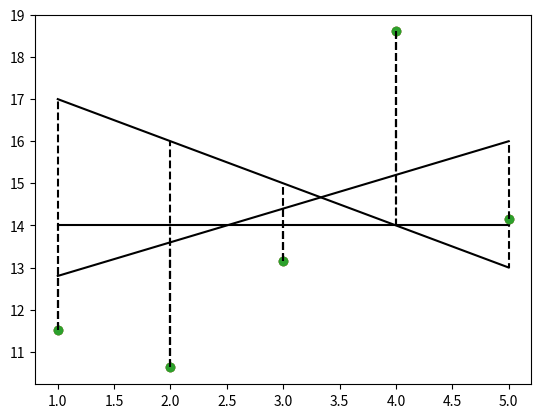

Write Python code to recreate this figure.
import numpy as np
import matplotlib.pyplot as plt


def plot_with_cost(x: np.ndarray, y: np.ndarray, theta: np.ndarray):
    if not (x.ndim == 1 and x.size > 0 and y.ndim == 1 and y.size > 0
            and theta.ndim == 1 and theta.size == 2):
        return
    y_hat = np.dot(np.insert(x.reshape((-1,1)), 0, values=1, axis=1), theta)
    plt.plot(x, y, 'o', x, y_hat, 'k')
    for k, v in enumerate(x):
        x_p = np.empty(2)
        x_p.fill(v)
        y_p = np.array([y[k], y_hat[k]])
        plt.plot(x_p, y_p, '--k')
    plt.show()


if __name__ == '__main__':
    X = np.arange(1, 6)
    Y = np.array(
        [11.52434424, 10.62589482, 13.14755699, 18.60682298, 14.14329568])
    # Example 1:
    theta1 = np.array([18, -1])
    plot_with_cost(X, Y, theta1)

    theta2 = np.array([14, 0])
    plot_with_cost(X, Y, theta2)
    theta3 = np.array([12, 0.8])
    plot_with_cost(X, Y, theta3)